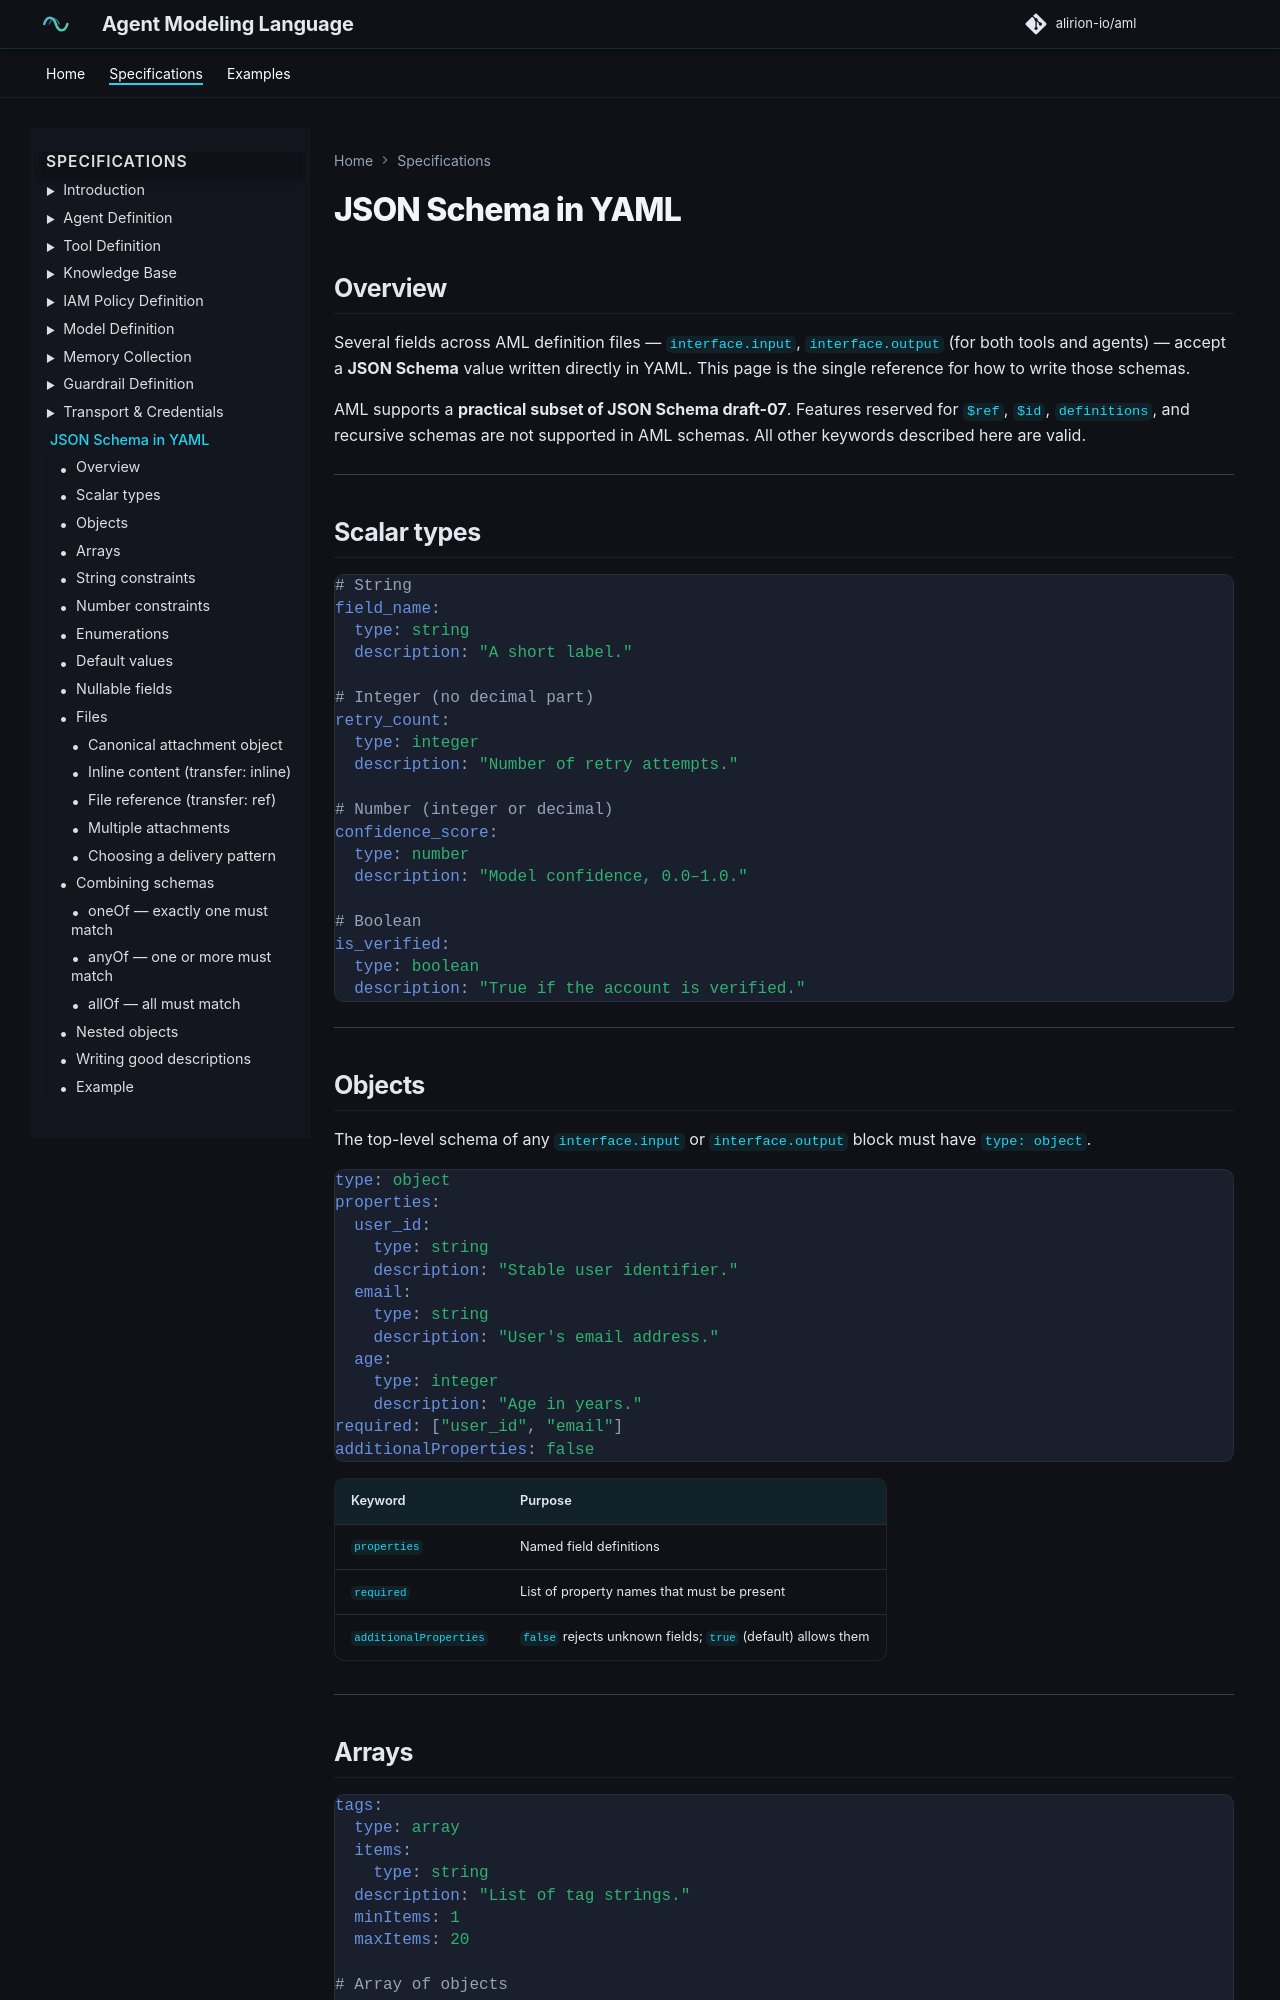

repository: alirion-io/aml · page: 08-json-schema/index.html · generator: mkdocs

# JSON Schema in YAML

## Overview

Several fields across AML definition files — `interface.input`, `interface.output` (for both tools and agents) — accept a **JSON Schema** value written directly in YAML. This page is the single reference for how to write those schemas.

AML supports a **practical subset of JSON Schema draft-07**. Features reserved for `$ref`, `$id`, `definitions`, and recursive schemas are not supported in AML schemas. All other keywords described here are valid.

---

## Scalar types

```yaml
# String
field_name:
  type: string
  description: "A short label."

# Integer (no decimal part)
retry_count:
  type: integer
  description: "Number of retry attempts."

# Number (integer or decimal)
confidence_score:
  type: number
  description: "Model confidence, 0.0–1.0."

# Boolean
is_verified:
  type: boolean
  description: "True if the account is verified."
```

---

## Objects

The top-level schema of any `interface.input` or `interface.output` block must have `type: object`.

```yaml
type: object
properties:
  user_id:
    type: string
    description: "Stable user identifier."
  email:
    type: string
    description: "User's email address."
  age:
    type: integer
    description: "Age in years."
required: ["user_id", "email"]
additionalProperties: false
```

| Keyword | Purpose |
|---|---|
| `properties` | Named field definitions |
| `required` | List of property names that must be present |
| `additionalProperties` | `false` rejects unknown fields; `true` (default) allows them |

---

## Arrays

```yaml
tags:
  type: array
  items:
    type: string
  description: "List of tag strings."
  minItems: 1
  maxItems: 20

# Array of objects
attachments:
  type: array
  items:
    type: object
    properties:
      filename:
        type: string
      size_bytes:
        type: integer
    required: ["filename"]
  description: "File attachments."
```

---
